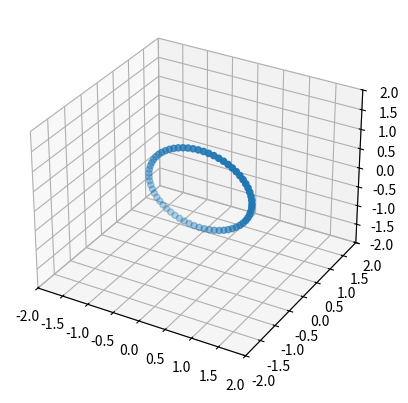

This chart was generated by the following Python code:
import numpy as np
import matplotlib.pyplot as plt


def X_Rotate(X, Y, Z, Angle):



    Xnew = np.take(Rotate, 0) * X + np.take(Rotate, 1) * Y + np.take(Rotate, 2) * Z
    Ynew = np.take(Rotate, 3) * X + np.take(Rotate, 4) * Y + np.take(Rotate, 5) * Z
    Znew = np.take(Rotate, 6) * X + np.take(Rotate, 7) * Y + np.take(Rotate, 8) * Z
    # Pass measurements to related variables
    Rotate = np.array([[1, 0, 0], [0, np.cos(angle), -np.sin(angle)], [0, np.sin(angle), np.cos(angle)]])

    # Perform Spherical to Cartesian Conversion
    X = R * np.sin(phi) * np.cos(theta)
    Y = R * np.sin(phi) * np.sin(theta)
    Z = R * np.cos(phi)

    offsets = np.array([X, Y, Z])
    scatter = ax.scatter3D(X, Y, Z)
    # I don't really understand the set_offsets call. Is this a general matplotlib function that passes arguments?
    # See this: https://matplotlib.org/api/collections_api.html and the small section on set_offsets()
    # intens = np.array([meas[0] for meas in scan]) - I dont think we need this argument passed
    # scatter.set_array(intens) - Or this one
    return scatter, X, Y, Z

# This import registers the 3D projection, but is otherwise unused.
from mpl_toolkits.mplot3d import Axes3D  # noqa: F401 unused import

# This simulates one plane of a LIDAR Scan
R = np.ones(63)
phi = np.pi*np.ones(63)/2
theta = np.arange(0,2*np.pi,0.1)
angle = np.deg2rad(90)
X = R*np.sin(phi)*np.cos(theta)
Y = R*np.sin(phi)*np.sin(theta)
Z = R*np.cos(phi)


Rotate = np.array([[1, 0, 0], [0, np.cos(angle), -np.sin(angle)],[0, np.sin(angle), np.cos(angle)]])
V = np.array([[X],[Y],[Z]])

Xnew = np.take(Rotate,0)*X + np.take(Rotate,1)*Y + np.take(Rotate,2)*Z
Ynew = np.take(Rotate,3)*X + np.take(Rotate,4)*Y + np.take(Rotate,5)*Z
Znew = np.take(Rotate,6)*X + np.take(Rotate,7)*Y + np.take(Rotate,8)*Z

fig = plt.figure()
ax = fig.add_subplot(111, projection='3d')

# Plot the surface.
ax.scatter3D(Xnew, Ynew, Znew, cmap='Greens')

# Tweak the limits and add latex math labels.
ax.set_zlim(-2, 2)
ax.set_xlim(-2, 2)
ax.set_ylim(-2, 2)


plt.show()